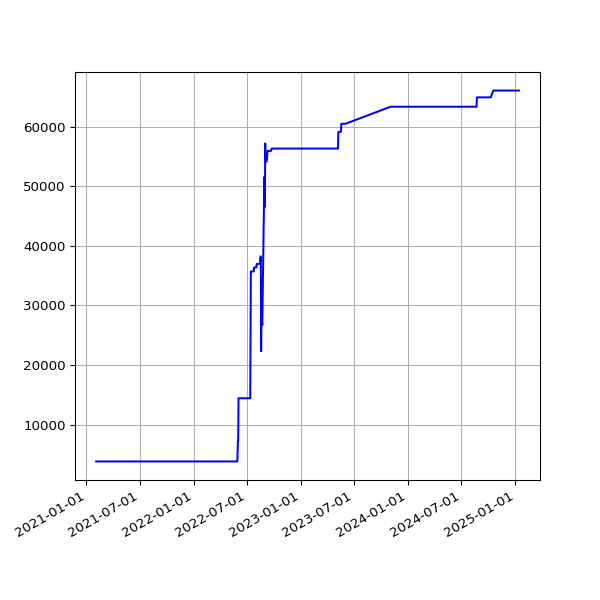

Source data for this figure (header and first rows):
date, value
2021-02-03 19:34:59 +0000, 3795
2021-02-04 19:20:54 +0000, 3795
2021-02-05 19:27:13 +0000, 3795
2021-02-06 19:23:10 +0000, 3795
2021-02-07 19:27:31 +0000, 3795
2021-02-08 19:22:50 +0000, 3795
2021-02-09 19:25:28 +0000, 3795
2021-02-10 19:32:11 +0000, 3795
2021-02-11 19:20:26 +0000, 3795
2021-02-12 19:23:23 +0000, 3795
2021-02-13 19:20:32 +0000, 3795
2021-02-14 19:25:25 +0000, 3795
2021-02-15 19:25:23 +0000, 3795
2021-02-16 19:22:33 +0000, 3795
2021-02-17 20:11:13 +0000, 3795
2021-02-18 20:08:32 +0000, 3795
2021-02-19 20:15:44 +0000, 3795
2021-02-20 20:16:25 +0000, 3795
2021-02-21 20:33:04 +0000, 3795
2021-02-22 20:21:21 +0000, 3795
2021-02-23 20:24:42 +0000, 3795
2021-02-24 20:12:00 +0000, 3795
2021-02-25 19:23:54 +0000, 3795
2021-02-26 19:22:45 +0000, 3795
2021-02-27 19:22:04 +0000, 3795
2021-02-28 19:26:02 +0000, 3795
2021-03-01 19:21:07 +0000, 3795
2021-03-02 19:18:40 +0000, 3795
2021-03-03 19:28:17 +0000, 3795
2021-03-04 19:14:18 +0000, 3795
2021-03-05 19:21:02 +0000, 3795
2021-03-06 19:21:30 +0000, 3795
2021-03-07 19:17:15 +0000, 3795
2021-03-08 19:18:50 +0000, 3795
2021-03-09 19:20:36 +0000, 3795
2021-03-10 20:23:07 +0000, 3795
2021-03-11 19:51:51 +0000, 3795
2021-03-12 19:54:46 +0000, 3795
2021-03-13 19:49:21 +0000, 3795
2021-03-14 19:47:44 +0000, 3795
2021-03-15 19:53:21 +0000, 3795
2021-03-16 19:45:46 +0000, 3795
2021-03-17 19:54:10 +0000, 3795
2021-03-18 19:41:10 +0000, 3795
2021-03-19 19:42:06 +0000, 3795
2021-03-20 19:38:39 +0000, 3795
2021-03-21 19:49:20 +0000, 3795
2021-03-22 19:45:35 +0000, 3795
2021-03-23 19:39:22 +0000, 3795
2021-03-24 19:46:28 +0000, 3795
2021-03-25 20:02:44 +0000, 3795
2021-03-26 19:46:27 +0000, 3795
2021-03-27 19:38:40 +0000, 3795
2021-03-28 19:43:28 +0100, 3795
2021-03-29 19:45:40 +0100, 3795
2021-03-30 19:14:32 +0100, 3795
2021-03-31 19:14:43 +0100, 3795
2021-04-01 19:18:43 +0100, 3795
2021-04-02 19:19:31 +0100, 3795
2021-04-03 19:16:57 +0100, 3795
... 1,046 more rows
